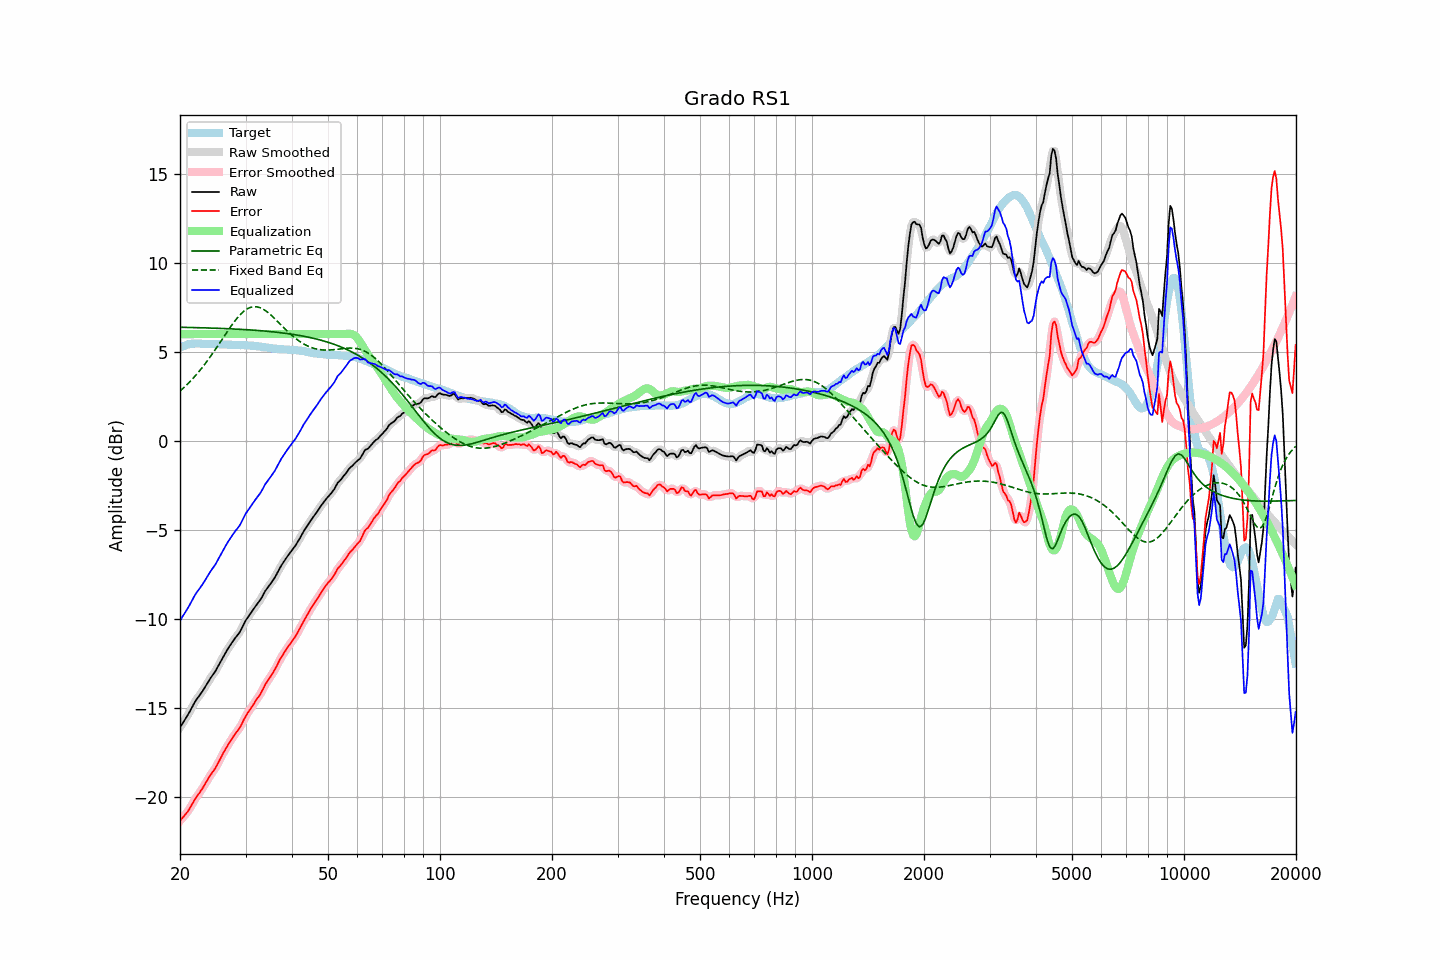

The table this chart was drawn from, first rows:
frequency, raw, error, smoothed, error_smoothed, equalization, parametric_eq, fixed_band_eq, equalized_raw, equalized_smoothed, target
20.00, -16.10, -21.35, -16.10, -21.34, 6.00, 6.39, 2.80, -10.10, -10.10, 5.25
20.20, -15.96, -21.25, -15.96, -21.24, 6.00, 6.38, 2.88, -9.96, -9.96, 5.29
20.40, -15.81, -21.13, -15.81, -21.14, 6.00, 6.38, 2.96, -9.81, -9.81, 5.33
20.61, -15.67, -21.02, -15.67, -21.03, 6.00, 6.38, 3.04, -9.67, -9.67, 5.35
20.81, -15.53, -20.91, -15.52, -20.91, 6.00, 6.38, 3.13, -9.53, -9.52, 5.39
21.02, -15.38, -20.80, -15.37, -20.79, 6.00, 6.38, 3.22, -9.38, -9.37, 5.43
21.23, -15.22, -20.65, -15.21, -20.66, 6.00, 6.37, 3.31, -9.22, -9.21, 5.44
21.44, -15.04, -20.50, -15.05, -20.50, 6.00, 6.37, 3.41, -9.04, -9.05, 5.46
21.66, -14.88, -20.35, -14.88, -20.34, 6.00, 6.37, 3.50, -8.88, -8.88, 5.47
21.87, -14.71, -20.18, -14.72, -20.19, 6.00, 6.37, 3.60, -8.71, -8.72, 5.47
22.09, -14.57, -20.04, -14.57, -20.04, 6.00, 6.37, 3.70, -8.57, -8.57, 5.48
22.31, -14.44, -19.91, -14.44, -19.91, 6.00, 6.36, 3.81, -8.44, -8.44, 5.47
22.54, -14.32, -19.79, -14.31, -19.79, 6.00, 6.36, 3.92, -8.32, -8.31, 5.47
22.76, -14.19, -19.65, -14.19, -19.66, 6.00, 6.36, 4.03, -8.19, -8.19, 5.46
22.99, -14.07, -19.52, -14.06, -19.52, 6.00, 6.36, 4.14, -8.07, -8.06, 5.45
23.22, -13.92, -19.37, -13.92, -19.37, 6.00, 6.35, 4.26, -7.92, -7.92, 5.45
23.45, -13.77, -19.21, -13.77, -19.21, 6.00, 6.35, 4.38, -7.77, -7.77, 5.44
23.69, -13.62, -19.06, -13.62, -19.06, 6.00, 6.35, 4.50, -7.62, -7.62, 5.44
23.92, -13.47, -18.91, -13.47, -18.91, 6.00, 6.34, 4.62, -7.47, -7.47, 5.44
24.16, -13.33, -18.78, -13.33, -18.78, 6.00, 6.34, 4.75, -7.33, -7.33, 5.45
24.40, -13.20, -18.65, -13.20, -18.64, 6.00, 6.34, 4.88, -7.20, -7.20, 5.45
24.65, -13.07, -18.51, -13.07, -18.52, 6.00, 6.34, 5.01, -7.07, -7.07, 5.44
24.89, -12.94, -18.38, -12.93, -18.37, 6.00, 6.33, 5.14, -6.94, -6.93, 5.44
25.14, -12.78, -18.22, -12.78, -18.22, 6.00, 6.33, 5.27, -6.78, -6.78, 5.44
25.39, -12.61, -18.05, -12.62, -18.05, 6.00, 6.33, 5.41, -6.61, -6.62, 5.44
25.65, -12.45, -17.88, -12.44, -17.87, 6.00, 6.32, 5.54, -6.45, -6.44, 5.43
25.91, -12.27, -17.69, -12.27, -17.69, 6.00, 6.32, 5.68, -6.27, -6.27, 5.42
26.16, -12.10, -17.52, -12.11, -17.53, 6.00, 6.31, 5.82, -6.10, -6.11, 5.42
26.43, -11.96, -17.37, -11.95, -17.37, 6.00, 6.31, 5.95, -5.96, -5.95, 5.42
26.69, -11.81, -17.22, -11.80, -17.21, 6.00, 6.31, 6.09, -5.81, -5.80, 5.41
26.96, -11.65, -17.05, -11.66, -17.07, 6.00, 6.30, 6.22, -5.65, -5.66, 5.40
27.23, -11.52, -16.92, -11.51, -16.92, 6.00, 6.30, 6.35, -5.52, -5.51, 5.40
27.50, -11.38, -16.78, -11.38, -16.78, 6.00, 6.29, 6.48, -5.38, -5.38, 5.40
27.77, -11.25, -16.64, -11.25, -16.64, 6.00, 6.29, 6.60, -5.25, -5.25, 5.39
28.05, -11.12, -16.51, -11.12, -16.51, 6.00, 6.29, 6.73, -5.12, -5.12, 5.39
28.33, -11.00, -16.38, -11.00, -16.39, 6.00, 6.28, 6.84, -5.00, -5.00, 5.38
28.62, -10.89, -16.27, -10.89, -16.27, 6.00, 6.28, 6.95, -4.89, -4.89, 5.38
28.90, -10.77, -16.14, -10.76, -16.13, 6.00, 6.27, 7.05, -4.77, -4.76, 5.38
29.19, -10.61, -15.98, -10.60, -15.98, 6.00, 6.27, 7.14, -4.61, -4.60, 5.38
29.48, -10.42, -15.80, -10.42, -15.80, 6.00, 6.26, 7.23, -4.42, -4.42, 5.39
29.78, -10.24, -15.61, -10.24, -15.62, 6.00, 6.26, 7.31, -4.24, -4.24, 5.37
30.08, -10.07, -15.45, -10.08, -15.45, 6.00, 6.25, 7.37, -4.07, -4.08, 5.38
30.38, -9.94, -15.30, -9.94, -15.30, 6.00, 6.24, 7.43, -3.94, -3.94, 5.36
30.68, -9.81, -15.17, -9.80, -15.16, 6.00, 6.24, 7.47, -3.81, -3.80, 5.36
30.99, -9.68, -15.03, -9.68, -15.03, 6.00, 6.23, 7.51, -3.68, -3.68, 5.35
31.30, -9.55, -14.90, -9.55, -14.90, 6.00, 6.23, 7.53, -3.55, -3.55, 5.35
31.61, -9.42, -14.76, -9.42, -14.76, 6.00, 6.22, 7.54, -3.42, -3.42, 5.35
31.93, -9.29, -14.61, -9.29, -14.62, 6.00, 6.21, 7.54, -3.29, -3.29, 5.32
32.24, -9.17, -14.48, -9.17, -14.49, 6.00, 6.21, 7.53, -3.17, -3.17, 5.31
32.57, -9.05, -14.36, -9.05, -14.35, 6.00, 6.20, 7.51, -3.05, -3.05, 5.31
32.89, -8.93, -14.23, -8.92, -14.22, 6.00, 6.19, 7.48, -2.93, -2.92, 5.30
33.22, -8.78, -14.05, -8.77, -14.05, 6.00, 6.19, 7.44, -2.78, -2.77, 5.28
33.55, -8.61, -13.88, -8.61, -13.88, 6.00, 6.18, 7.39, -2.61, -2.61, 5.28
33.89, -8.44, -13.69, -8.45, -13.71, 6.00, 6.17, 7.33, -2.44, -2.45, 5.25
34.23, -8.31, -13.56, -8.31, -13.56, 6.00, 6.16, 7.27, -2.31, -2.31, 5.25
34.57, -8.19, -13.42, -8.18, -13.42, 6.00, 6.15, 7.19, -2.19, -2.18, 5.23
34.92, -8.07, -13.29, -8.06, -13.29, 6.00, 6.14, 7.12, -2.07, -2.06, 5.22
35.27, -7.94, -13.15, -7.94, -13.15, 6.00, 6.14, 7.04, -1.94, -1.94, 5.22
35.62, -7.81, -13.00, -7.81, -13.01, 6.00, 6.13, 6.95, -1.81, -1.81, 5.19
35.97, -7.68, -12.86, -7.66, -12.85, 6.00, 6.12, 6.87, -1.68, -1.66, 5.18
... 635 more rows
